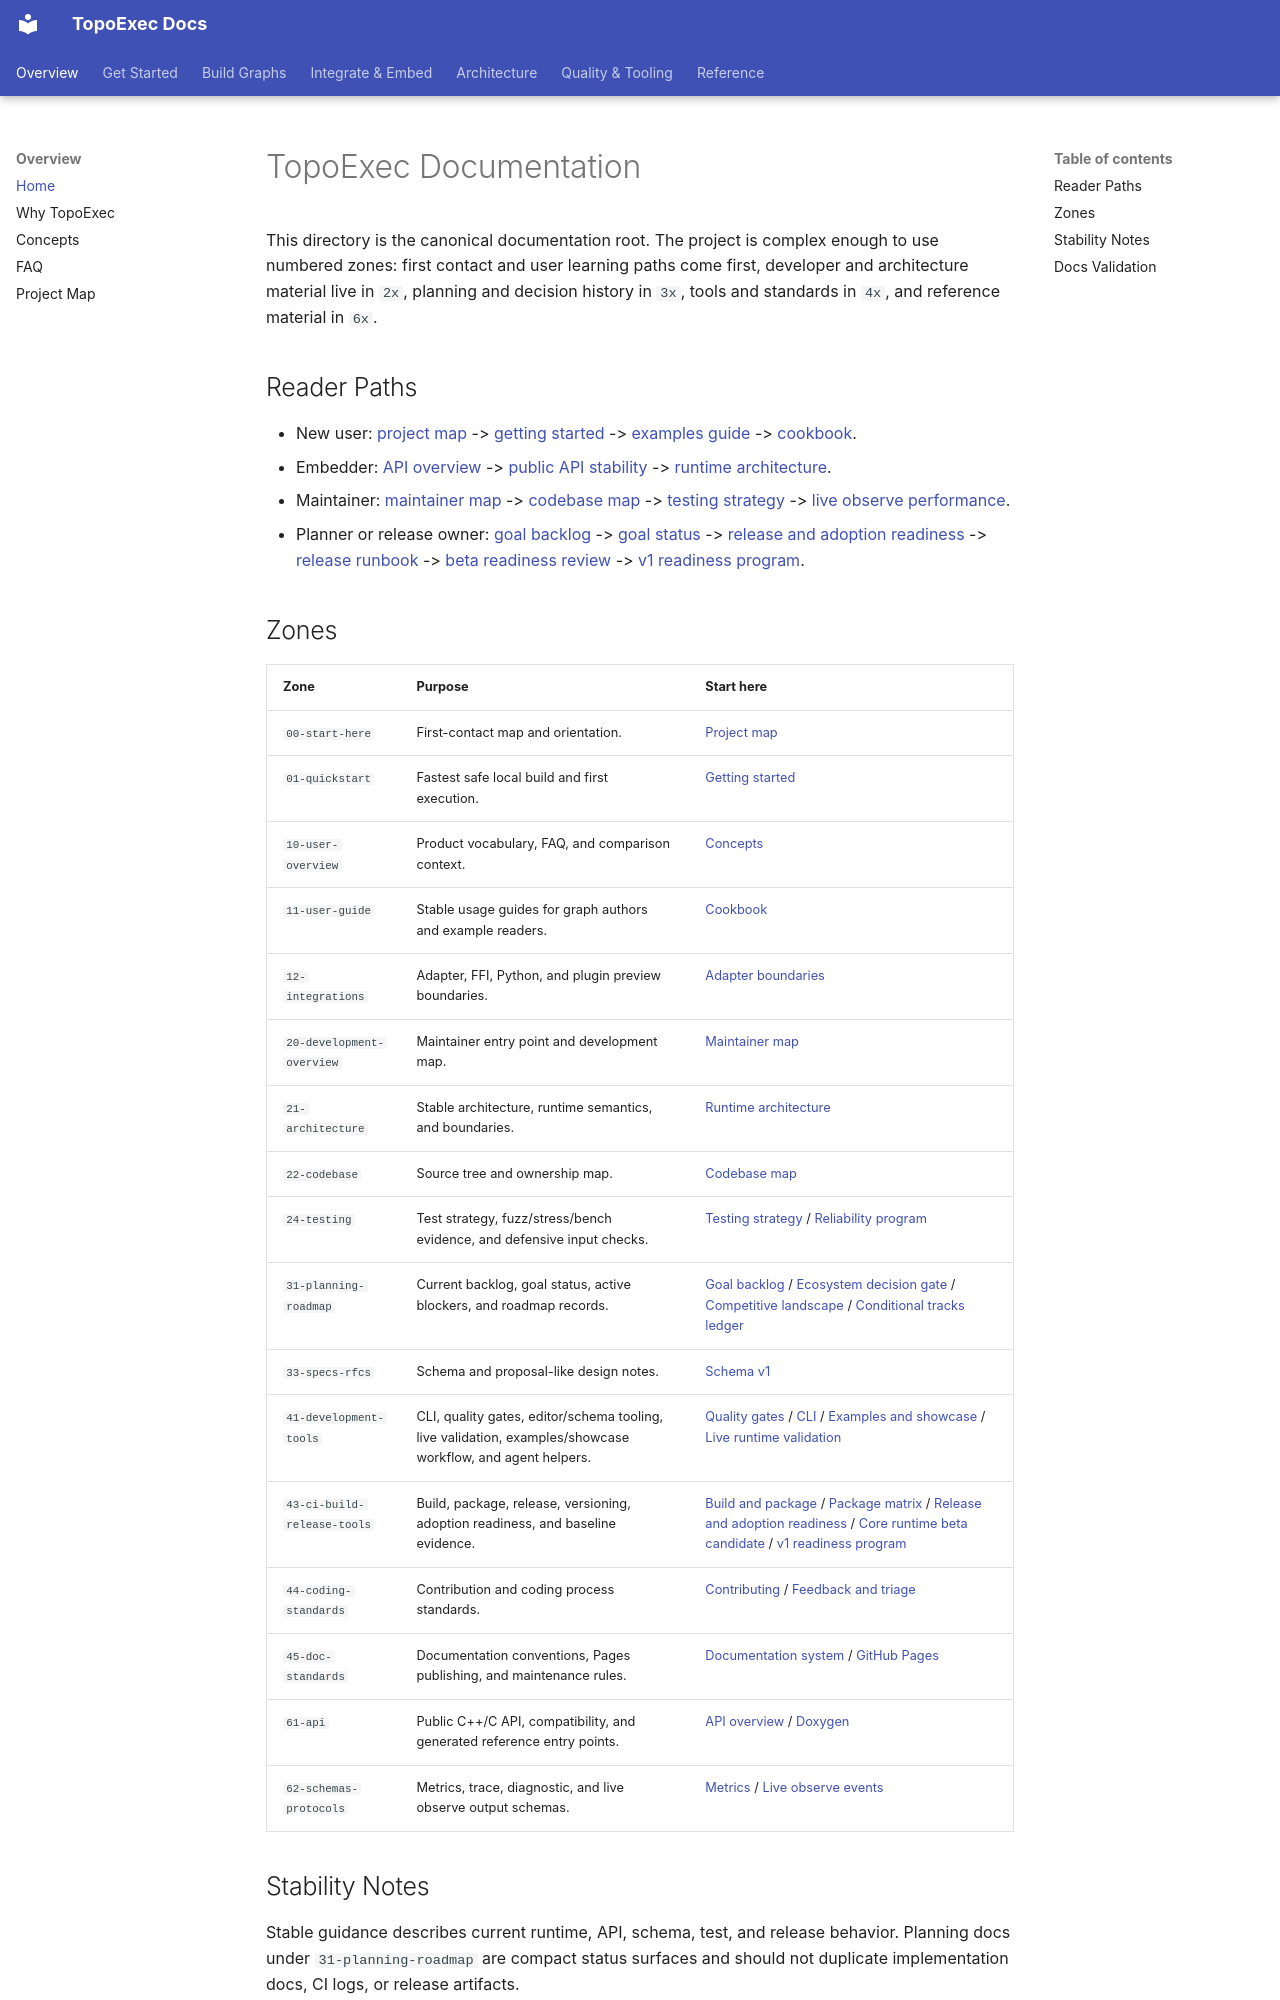

repository: sean2077/topoexec · page: index.html · generator: mkdocs

# TopoExec Documentation

This directory is the canonical documentation root. The project is complex enough to use numbered zones: first contact and user learning paths come first, developer and architecture material live in `2x`, planning and decision history in `3x`, tools and standards in `4x`, and reference material in `6x`.

## Reader Paths

- New user: [project map](00-start-here/project-map.md) -> [getting started](01-quickstart/getting-started.md) -> [examples guide](11-user-guide/examples.md) -> [cookbook](11-user-guide/cookbook.md).
- Embedder: [API overview](61-api/api-overview.md) -> [public API stability](61-api/public-api.md) -> [runtime architecture](21-architecture/runtime-architecture.md).
- Maintainer: [maintainer map](20-development-overview/maintainer-map.md) -> [codebase map](22-codebase/codebase-map.md) -> [testing strategy](24-testing/testing-strategy.md) -> [live observe performance](24-testing/live-observe-performance.md).
- Planner or release owner: [goal backlog](31-planning-roadmap/goals/backlog.md) -> [goal status](31-planning-roadmap/goals/status.md) -> [release and adoption readiness](43-ci-build-release-tools/adoption-readiness.md) -> [release runbook](43-ci-build-release-tools/release-runbook.md) -> [beta readiness review](43-ci-build-release-tools/beta-readiness-review.md) -> [v1 readiness program](43-ci-build-release-tools/v1-readiness-program.md).

## Zones

| Zone | Purpose | Start here |
| --- | --- | --- |
| `00-start-here` | First-contact map and orientation. | [Project map](00-start-here/project-map.md) |
| `01-quickstart` | Fastest safe local build and first execution. | [Getting started](01-quickstart/getting-started.md) |
| `10-user-overview` | Product vocabulary, FAQ, and comparison context. | [Concepts](10-user-overview/concepts.md) |
| `11-user-guide` | Stable usage guides for graph authors and example readers. | [Cookbook](11-user-guide/cookbook.md) |
| `12-integrations` | Adapter, FFI, Python, and plugin preview boundaries. | [Adapter boundaries](12-integrations/adapter-boundaries.md) |
| `20-development-overview` | Maintainer entry point and development map. | [Maintainer map](20-development-overview/maintainer-map.md) |
| `21-architecture` | Stable architecture, runtime semantics, and boundaries. | [Runtime architecture](21-architecture/runtime-architecture.md) |
| `22-codebase` | Source tree and ownership map. | [Codebase map](22-codebase/codebase-map.md) |
| `24-testing` | Test strategy, fuzz/stress/bench evidence, and defensive input checks. | [Testing strategy](24-testing/testing-strategy.md) / [Reliability program](24-testing/reliability-program.md) |
| `31-planning-roadmap` | Current backlog, goal status, active blockers, and roadmap records. | [Goal backlog](31-planning-roadmap/goals/backlog.md) / [Ecosystem decision gate](31-planning-roadmap/ecosystem-decision-gate.md) / [Competitive landscape](31-planning-roadmap/competitive-landscape.md) / [Conditional tracks ledger](31-planning-roadmap/conditional-tracks-ledger.md) |
| `33-specs-rfcs` | Schema and proposal-like design notes. | [Schema v1](33-specs-rfcs/schema-v1.md) |
| `41-development-tools` | CLI, quality gates, editor/schema tooling, live validation, examples/showcase workflow, and agent helpers. | [Quality gates](41-development-tools/quality-gates.md) / [CLI](41-development-tools/cli.md) / [Examples and showcase](41-development-tools/examples-and-showcase.md) / [Live runtime validation](41-development-tools/live-runtime-validation.md) |
| `43-ci-build-release-tools` | Build, package, release, versioning, adoption readiness, and baseline evidence. | [Build and package](43-ci-build-release-tools/build-and-package.md) / [Package matrix](43-ci-build-release-tools/package-matrix.md) / [Release and adoption readiness](43-ci-build-release-tools/adoption-readiness.md) / [Core runtime beta candidate](43-ci-build-release-tools/core-runtime-beta-candidate.md) / [v1 readiness program](43-ci-build-release-tools/v1-readiness-program.md) |
| `44-coding-standards` | Contribution and coding process standards. | [Contributing](44-coding-standards/contributing.md) / [Feedback and triage](44-coding-standards/feedback-and-triage.md) |
| `45-doc-standards` | Documentation conventions, Pages publishing, and maintenance rules. | [Documentation system](45-doc-standards/documentation-system.md) / [GitHub Pages](45-doc-standards/github-pages.md) |
| `61-api` | Public C++/C API, compatibility, and generated reference entry points. | [API overview](61-api/api-overview.md) / [Doxygen](61-api/doxygen.md) |
| `62-schemas-protocols` | Metrics, trace, diagnostic, and live observe output schemas. | [Metrics](62-schemas-protocols/metrics.md) / [Live observe events](62-schemas-protocols/live-observe-events.md) |
